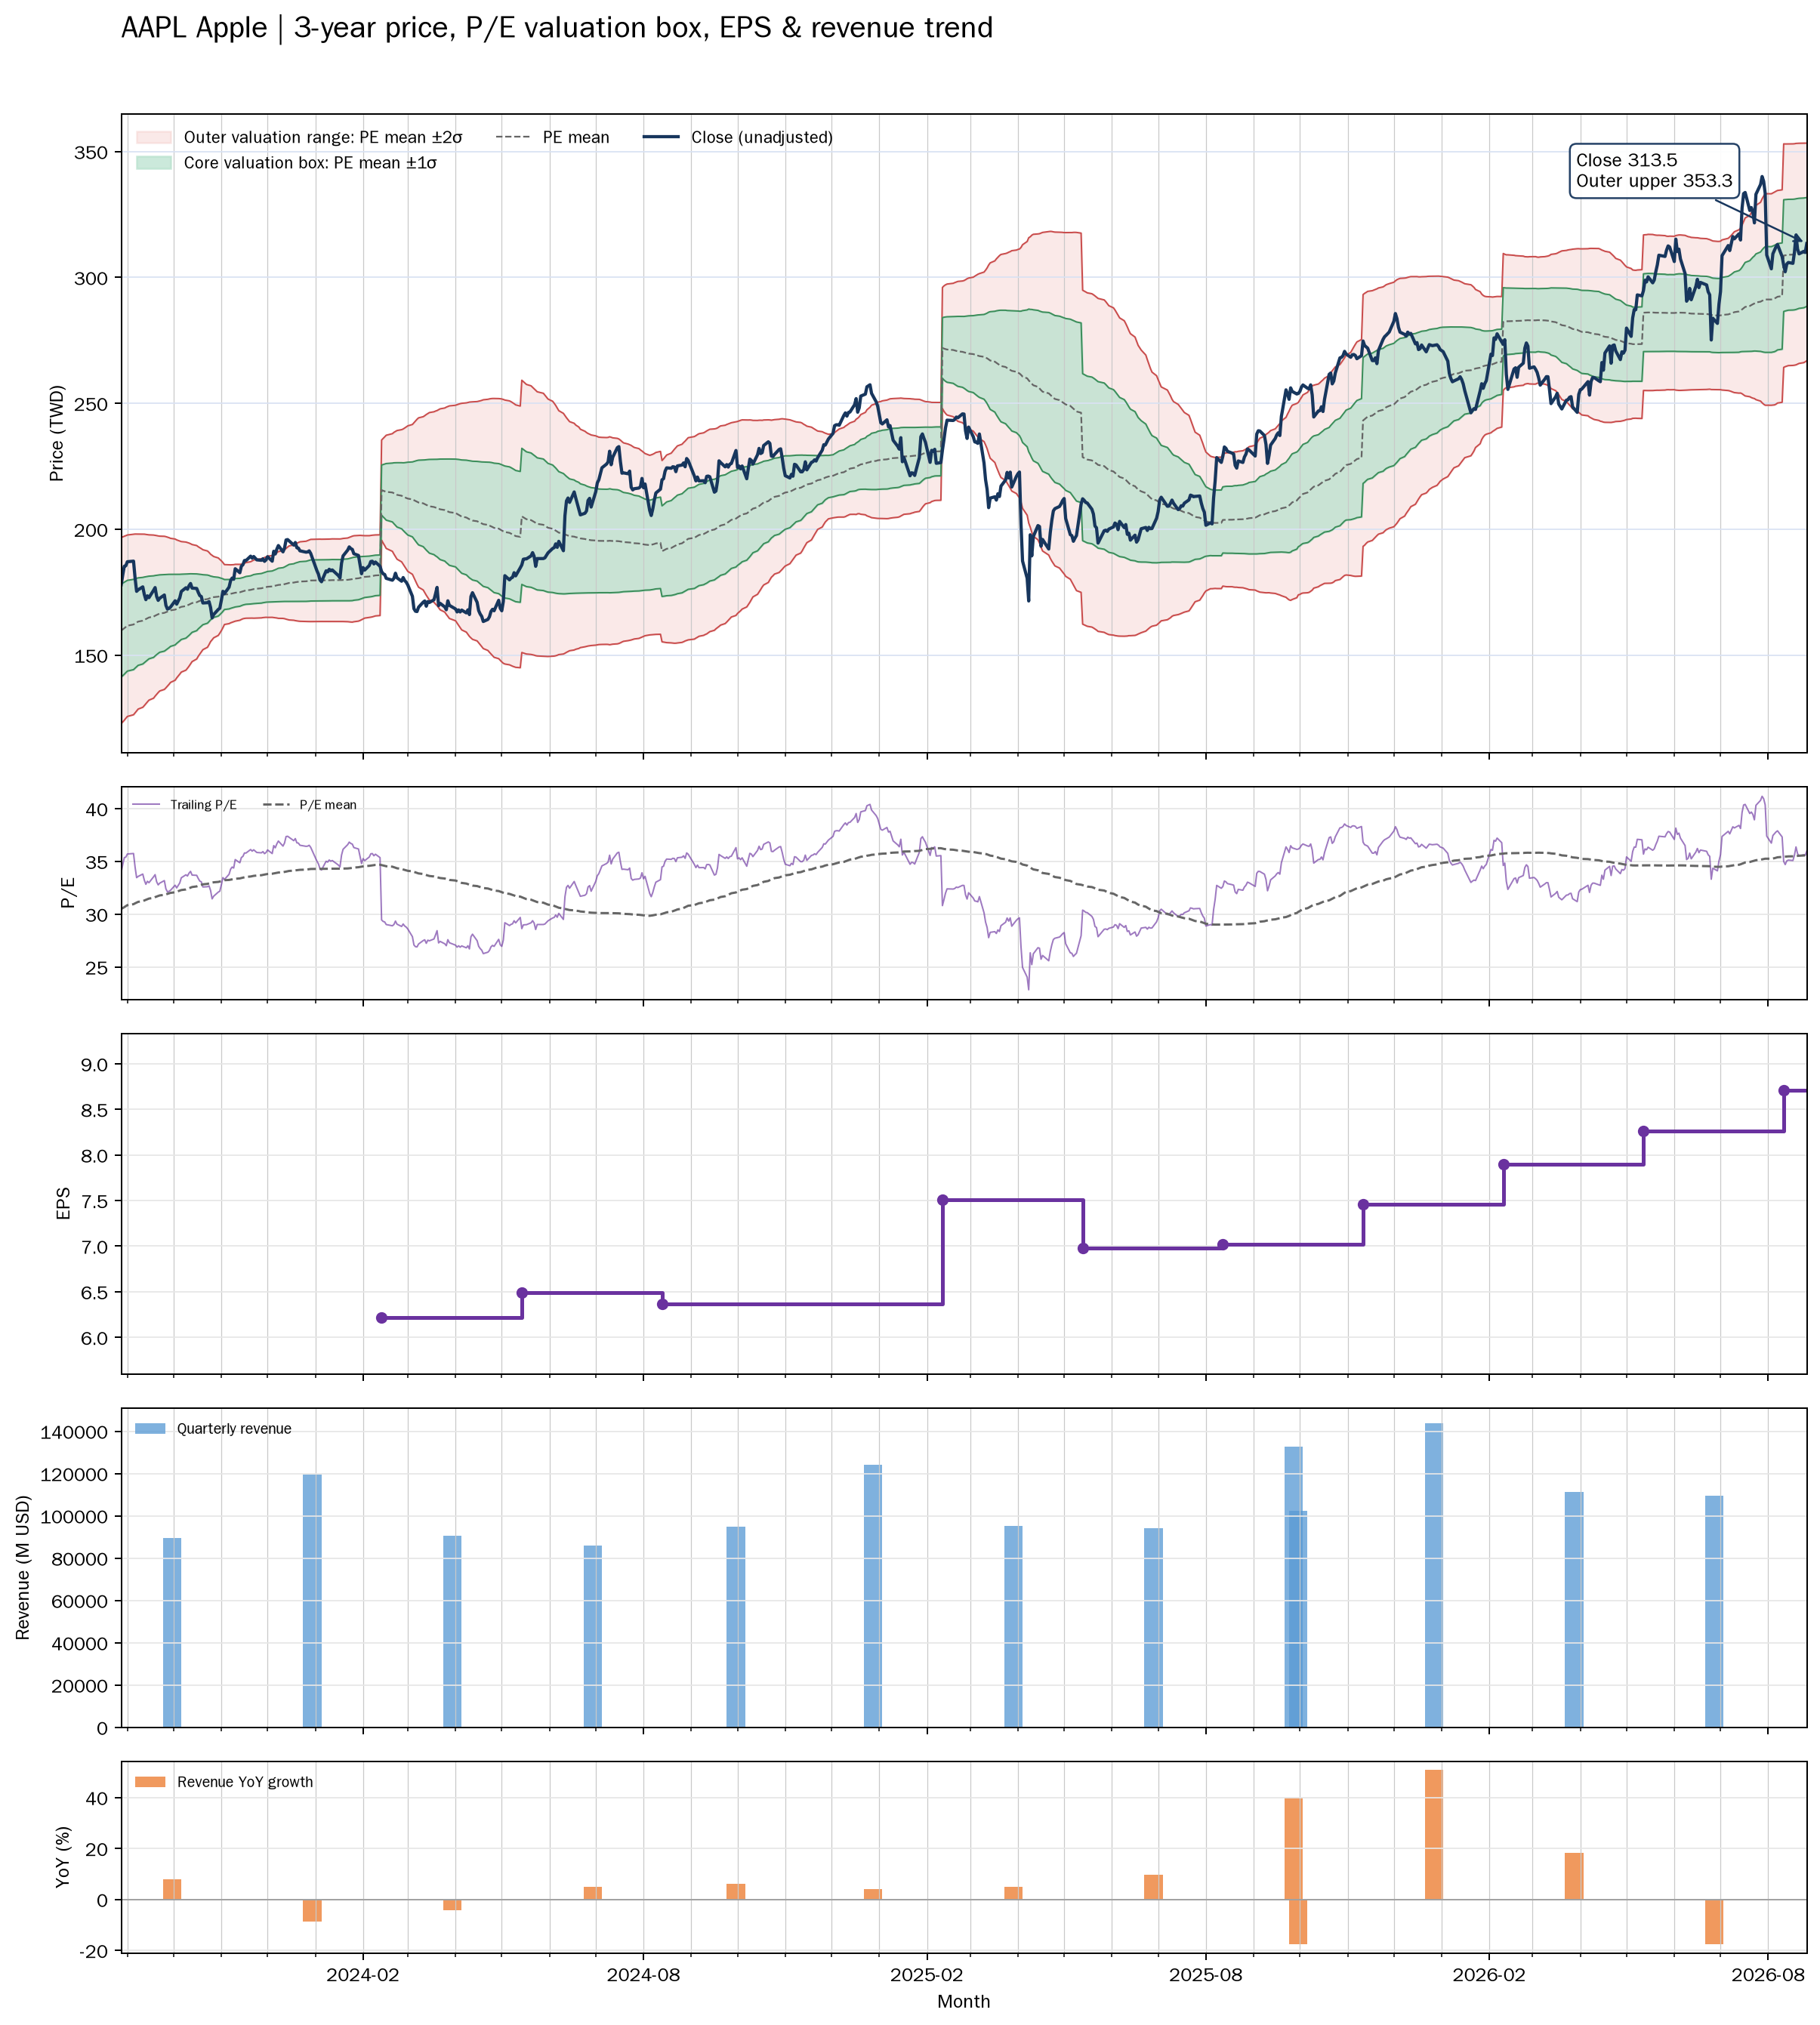

Data behind this chart, as committed beside it:
date, close, available_date, period_end, ttm_eps, pe, pe_mean, pe_std, price_m2, price_m1, price_mean, price_p1, price_p2, forward_pe, forward_pe_mean, forward_pe_std, forward_price_m2, forward_price_m1, forward_price_mean, forward_price_p1, forward_price_p2
2023-08-28, 177.9, 2023-08-15, 2023-07-01, 5.24, 33.96, 30.49, 3.525, 122.8, 141.3, 159.8, 178.3, 196.7, , , , , , , , 
2023-08-29, 181.8, 2023-08-15, 2023-07-01, 5.24, 34.7, 30.58, 3.506, 123.5, 141.8, 160.2, 178.6, 197, , , , , , , , 
2023-08-30, 185.3, 2023-08-15, 2023-07-01, 5.24, 35.36, 30.67, 3.486, 124.2, 142.4, 160.7, 179, 197.2, , , , , , , , 
2023-08-31, 185.5, 2023-08-15, 2023-07-01, 5.24, 35.41, 30.76, 3.459, 124.9, 143.1, 161.2, 179.3, 197.4, , , , , , , , 
2023-09-01, 187.1, 2023-08-15, 2023-07-01, 5.24, 35.7, 30.86, 3.438, 125.7, 143.7, 161.7, 179.7, 197.7, , , , , , , , 
2023-09-05, 187.3, 2023-08-15, 2023-07-01, 5.24, 35.75, 30.95, 3.42, 126.3, 144.2, 162.2, 180.1, 198, , , , , , , , 
2023-09-06, 180.6, 2023-08-15, 2023-07-01, 5.24, 34.47, 31.03, 3.387, 127.1, 144.8, 162.6, 180.3, 198.1, , , , , , , , 
2023-09-07, 175.3, 2023-08-15, 2023-07-01, 5.24, 33.46, 31.1, 3.352, 127.8, 145.4, 163, 180.5, 198.1, , , , , , , , 
2023-09-08, 176, 2023-08-15, 2023-07-01, 5.24, 33.58, 31.17, 3.314, 128.6, 146, 163.3, 180.7, 198.1, , , , , , , , 
2023-09-11, 177.1, 2023-08-15, 2023-07-01, 5.24, 33.8, 31.24, 3.281, 129.3, 146.5, 163.7, 180.9, 198.1, , , , , , , , 
2023-09-12, 174.1, 2023-08-15, 2023-07-01, 5.24, 33.22, 31.3, 3.248, 130, 147, 164, 181, 198, , , , , , , , 
2023-09-13, 172, 2023-08-15, 2023-07-01, 5.24, 32.83, 31.36, 3.207, 130.7, 147.5, 164.3, 181.1, 197.9, , , , , , , , 
2023-09-14, 173.5, 2023-08-15, 2023-07-01, 5.24, 33.12, 31.42, 3.169, 131.4, 148, 164.6, 181.3, 197.9, , , , , , , , 
2023-09-15, 172.8, 2023-08-15, 2023-07-01, 5.24, 32.98, 31.48, 3.132, 132.1, 148.5, 165, 181.4, 197.8, , , , , , , , 
2023-09-18, 175.7, 2023-08-15, 2023-07-01, 5.24, 33.54, 31.55, 3.091, 132.9, 149.1, 165.3, 181.5, 197.7, , , , , , , , 
2023-09-19, 176.8, 2023-08-15, 2023-07-01, 5.24, 33.75, 31.61, 3.047, 133.7, 149.7, 165.7, 181.6, 197.6, , , , , , , , 
2023-09-20, 173.3, 2023-08-15, 2023-07-01, 5.24, 33.07, 31.67, 3.007, 134.5, 150.2, 166, 181.7, 197.5, , , , , , , , 
2023-09-21, 171.8, 2023-08-15, 2023-07-01, 5.24, 32.78, 31.73, 2.967, 135.2, 150.7, 166.2, 181.8, 197.3, , , , , , , , 
2023-09-22, 172.6, 2023-08-15, 2023-07-01, 5.24, 32.94, 31.78, 2.933, 135.8, 151.2, 166.5, 181.9, 197.3, , , , , , , , 
2023-09-25, 173.9, 2023-08-15, 2023-07-01, 5.24, 33.18, 31.83, 2.901, 136.4, 151.6, 166.8, 182, 197.2, , , , , , , , 
2023-09-26, 169.8, 2023-08-15, 2023-07-01, 5.24, 32.41, 31.88, 2.865, 137, 152, 167, 182.1, 197.1, , , , , , , , 
2023-09-27, 168.3, 2023-08-15, 2023-07-01, 5.24, 32.12, 31.92, 2.822, 137.7, 152.5, 167.3, 182.1, 196.9, , , , , , , , 
2023-09-28, 168.6, 2023-08-15, 2023-07-01, 5.24, 32.17, 31.97, 2.781, 138.4, 153, 167.5, 182.1, 196.7, , , , , , , , 
2023-09-29, 169.1, 2023-08-15, 2023-07-01, 5.24, 32.27, 32.02, 2.73, 139.2, 153.5, 167.8, 182.1, 196.4, , , , , , , , 
2023-10-02, 171.6, 2023-08-15, 2023-07-01, 5.24, 32.74, 32.08, 2.675, 140, 154.1, 168.1, 182.1, 196.1, , , , , , , , 
2023-10-03, 170.2, 2023-08-15, 2023-07-01, 5.24, 32.49, 32.13, 2.615, 141, 154.7, 168.4, 182.1, 195.8, , , , , , , , 
2023-10-04, 171.5, 2023-08-15, 2023-07-01, 5.24, 32.73, 32.18, 2.569, 141.7, 155.2, 168.6, 182.1, 195.5, , , , , , , , 
2023-10-05, 172.7, 2023-08-15, 2023-07-01, 5.24, 32.96, 32.23, 2.521, 142.5, 155.7, 168.9, 182.1, 195.3, , , , , , , , 
2023-10-06, 175.3, 2023-08-15, 2023-07-01, 5.24, 33.45, 32.29, 2.473, 143.3, 156.2, 169.2, 182.1, 195.1, , , , , , , , 
2023-10-09, 176.8, 2023-08-15, 2023-07-01, 5.24, 33.73, 32.34, 2.427, 144, 156.8, 169.5, 182.2, 194.9, , , , , , , , 
2023-10-10, 176.2, 2023-08-15, 2023-07-01, 5.24, 33.62, 32.4, 2.382, 144.8, 157.3, 169.8, 182.2, 194.7, , , , , , , , 
2023-10-11, 177.6, 2023-08-15, 2023-07-01, 5.24, 33.88, 32.45, 2.333, 145.6, 157.8, 170.1, 182.3, 194.5, , , , , , , , 
2023-10-12, 178.5, 2023-08-15, 2023-07-01, 5.24, 34.06, 32.52, 2.277, 146.5, 158.5, 170.4, 182.3, 194.3, , , , , , , , 
2023-10-13, 176.6, 2023-08-15, 2023-07-01, 5.24, 33.71, 32.57, 2.218, 147.4, 159.1, 170.7, 182.3, 193.9, , , , , , , , 
2023-10-16, 176.5, 2023-08-15, 2023-07-01, 5.24, 33.68, 32.63, 2.149, 148.5, 159.7, 171, 182.3, 193.5, , , , , , , , 
2023-10-17, 174.9, 2023-08-15, 2023-07-01, 5.24, 33.38, 32.69, 2.075, 149.6, 160.4, 171.3, 182.2, 193, , , , , , , , 
2023-10-18, 173.6, 2023-08-15, 2023-07-01, 5.24, 33.14, 32.74, 2.015, 150.4, 161, 171.6, 182.1, 192.7, , , , , , , , 
2023-10-19, 173.3, 2023-08-15, 2023-07-01, 5.24, 33.07, 32.79, 1.956, 151.3, 161.5, 171.8, 182, 192.3, , , , , , , , 
2023-10-20, 170.7, 2023-08-15, 2023-07-01, 5.24, 32.58, 32.83, 1.894, 152.2, 162.1, 172, 181.9, 191.9, , , , , , , , 
2023-10-23, 170.8, 2023-08-15, 2023-07-01, 5.24, 32.6, 32.87, 1.824, 153.1, 162.7, 172.3, 181.8, 191.4, , , , , , , , 
2023-10-24, 171.3, 2023-08-15, 2023-07-01, 5.24, 32.69, 32.92, 1.746, 154.2, 163.3, 172.5, 181.6, 190.8, , , , , , , , 
2023-10-25, 169, 2023-08-15, 2023-07-01, 5.24, 32.24, 32.96, 1.656, 155.4, 164.1, 172.7, 181.4, 190.1, , , , , , , , 
2023-10-26, 164.8, 2023-08-15, 2023-07-01, 5.24, 31.45, 32.99, 1.601, 156.1, 164.5, 172.9, 181.3, 189.7, , , , , , , , 
2023-10-27, 166.1, 2023-08-15, 2023-07-01, 5.24, 31.7, 33.02, 1.541, 156.9, 165, 173, 181.1, 189.2, , , , , , , , 
2023-10-30, 168.2, 2023-08-15, 2023-07-01, 5.24, 32.09, 33.06, 1.467, 157.8, 165.5, 173.2, 180.9, 188.6, , , , , , , , 
2023-10-31, 168.6, 2023-08-15, 2023-07-01, 5.24, 32.18, 33.09, 1.397, 158.8, 166.1, 173.4, 180.7, 188, , , , , , , , 
2023-11-01, 171.8, 2023-08-15, 2023-07-01, 5.24, 32.79, 33.13, 1.322, 159.8, 166.7, 173.6, 180.5, 187.5, , , , , , , , 
2023-11-02, 175.4, 2023-08-15, 2023-07-01, 5.24, 33.46, 33.18, 1.234, 160.9, 167.4, 173.8, 180.3, 186.8, , , , , , , , 
2023-11-03, 174.4, 2023-08-15, 2023-07-01, 5.24, 33.29, 33.22, 1.135, 162.2, 168.1, 174.1, 180, 186, , , , , , , , 
2023-11-06, 177, 2023-08-15, 2023-07-01, 5.24, 33.78, 33.24, 1.115, 162.5, 168.4, 174.2, 180, 185.9, , , , , , , , 
2023-11-07, 179.5, 2023-08-15, 2023-07-01, 5.24, 34.26, 33.27, 1.099, 162.8, 168.6, 174.3, 180.1, 185.9, , , , , , , , 
2023-11-08, 180.6, 2023-08-15, 2023-07-01, 5.24, 34.47, 33.3, 1.09, 163.1, 168.8, 174.5, 180.2, 185.9, , , , , , , , 
2023-11-09, 180.1, 2023-08-15, 2023-07-01, 5.24, 34.38, 33.32, 1.081, 163.3, 168.9, 174.6, 180.3, 185.9, , , , , , , , 
2023-11-10, 184.3, 2023-08-15, 2023-07-01, 5.24, 35.17, 33.36, 1.077, 163.5, 169.1, 174.8, 180.4, 186.1, , , , , , , , 
2023-11-13, 182.7, 2023-08-15, 2023-07-01, 5.24, 34.87, 33.39, 1.059, 163.9, 169.4, 175, 180.5, 186.1, , , , , , , , 
2023-11-14, 185.3, 2023-08-15, 2023-07-01, 5.24, 35.37, 33.43, 1.047, 164.2, 169.7, 175.2, 180.6, 186.1, , , , , , , , 
2023-11-15, 185.9, 2023-08-15, 2023-07-01, 5.24, 35.48, 33.46, 1.04, 164.5, 169.9, 175.4, 180.8, 186.3, , , , , , , , 
2023-11-16, 187.6, 2023-08-15, 2023-07-01, 5.24, 35.8, 33.5, 1.045, 164.6, 170.1, 175.5, 181, 186.5, , , , , , , , 
2023-11-17, 187.6, 2023-08-15, 2023-07-01, 5.24, 35.8, 33.53, 1.054, 164.7, 170.2, 175.7, 181.2, 186.8, , , , , , , , 
2023-11-20, 189.3, 2023-08-15, 2023-07-01, 5.24, 36.13, 33.57, 1.068, 164.7, 170.3, 175.9, 181.5, 187.1, , , , , , , , 
... 692 more rows
